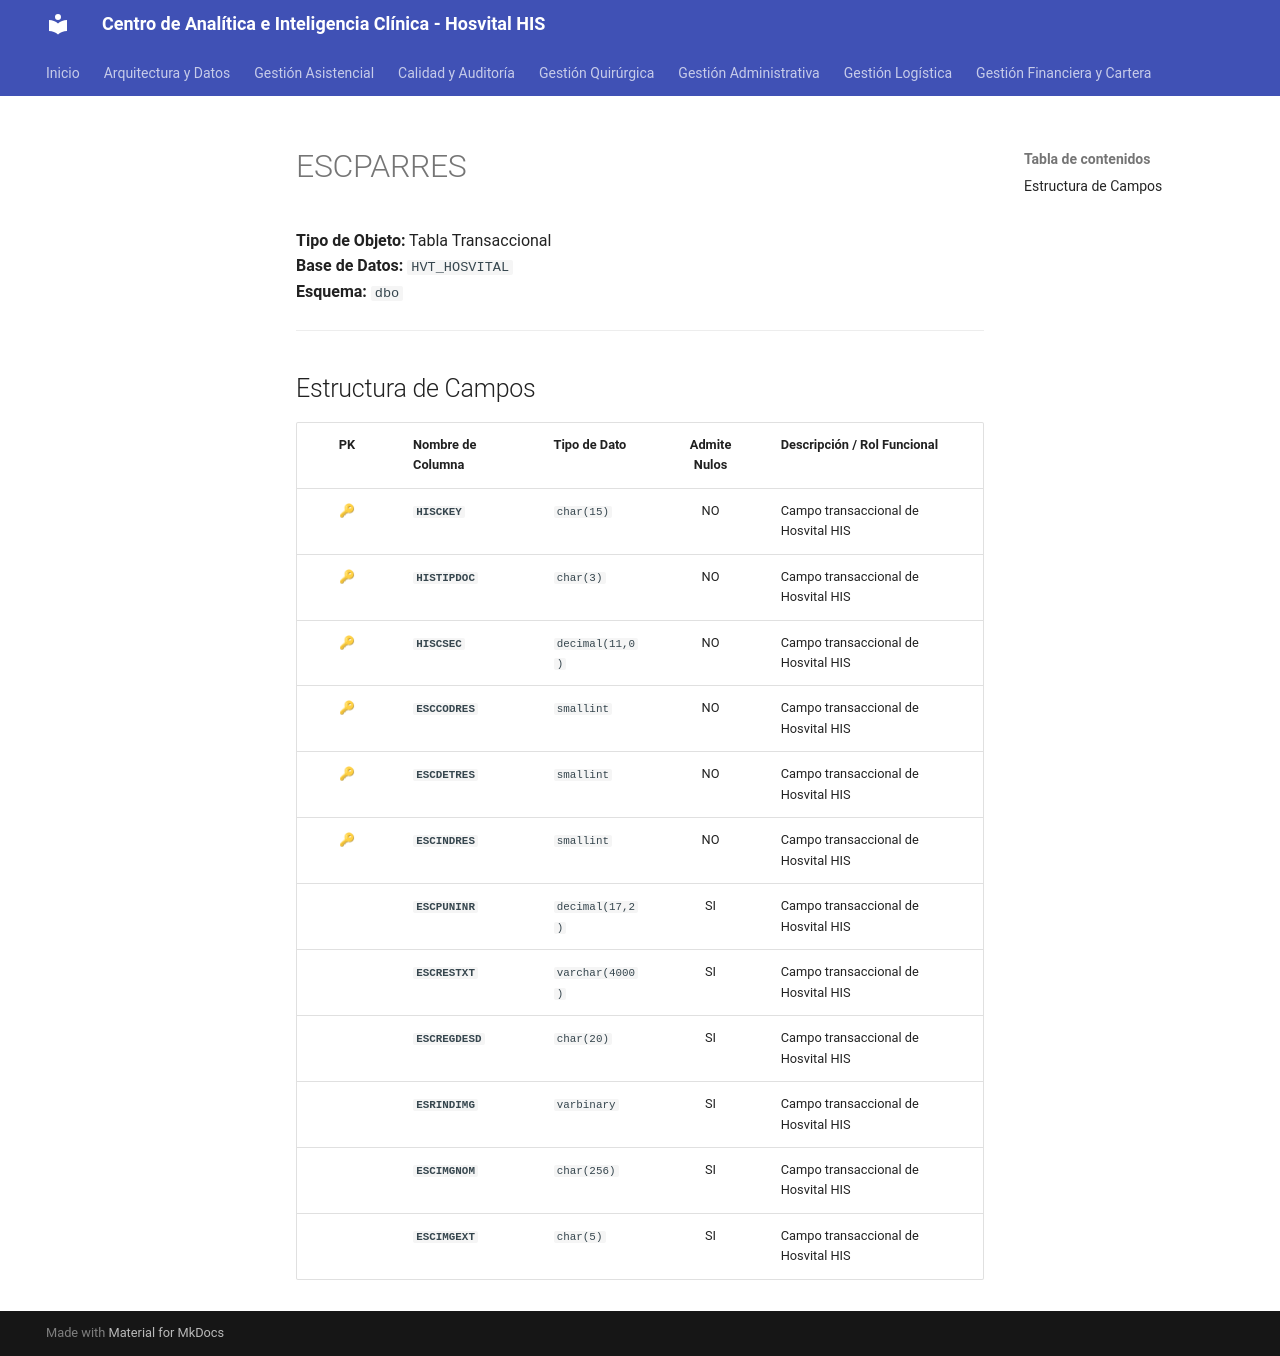

repository: SoporteSaludtech/superset-docs · page: diccionario-general/ESCPARRES/index.html · generator: mkdocs

# ESCPARRES

**Tipo de Objeto:** Tabla Transaccional  
**Base de Datos:** `HVT_HOSVITAL`  
**Esquema:** `dbo`

---

## Estructura de Campos

| PK | Nombre de Columna | Tipo de Dato | Admite Nulos | Descripción / Rol Funcional |
| :-: | :--- | :--- | :-: | :--- |
| 🔑 | **`HISCKEY`** | `char(15)` | NO | Campo transaccional de Hosvital HIS |
| 🔑 | **`HISTIPDOC`** | `char(3)` | NO | Campo transaccional de Hosvital HIS |
| 🔑 | **`HISCSEC`** | `decimal(11,0)` | NO | Campo transaccional de Hosvital HIS |
| 🔑 | **`ESCCODRES`** | `smallint` | NO | Campo transaccional de Hosvital HIS |
| 🔑 | **`ESCDETRES`** | `smallint` | NO | Campo transaccional de Hosvital HIS |
| 🔑 | **`ESCINDRES`** | `smallint` | NO | Campo transaccional de Hosvital HIS |
|  | **`ESCPUNINR`** | `decimal(17,2)` | SI | Campo transaccional de Hosvital HIS |
|  | **`ESCRESTXT`** | `varchar(4000)` | SI | Campo transaccional de Hosvital HIS |
|  | **`ESCREGDESD`** | `char(20)` | SI | Campo transaccional de Hosvital HIS |
|  | **`ESRINDIMG`** | `varbinary` | SI | Campo transaccional de Hosvital HIS |
|  | **`ESCIMGNOM`** | `char(256)` | SI | Campo transaccional de Hosvital HIS |
|  | **`ESCIMGEXT`** | `char(5)` | SI | Campo transaccional de Hosvital HIS |
